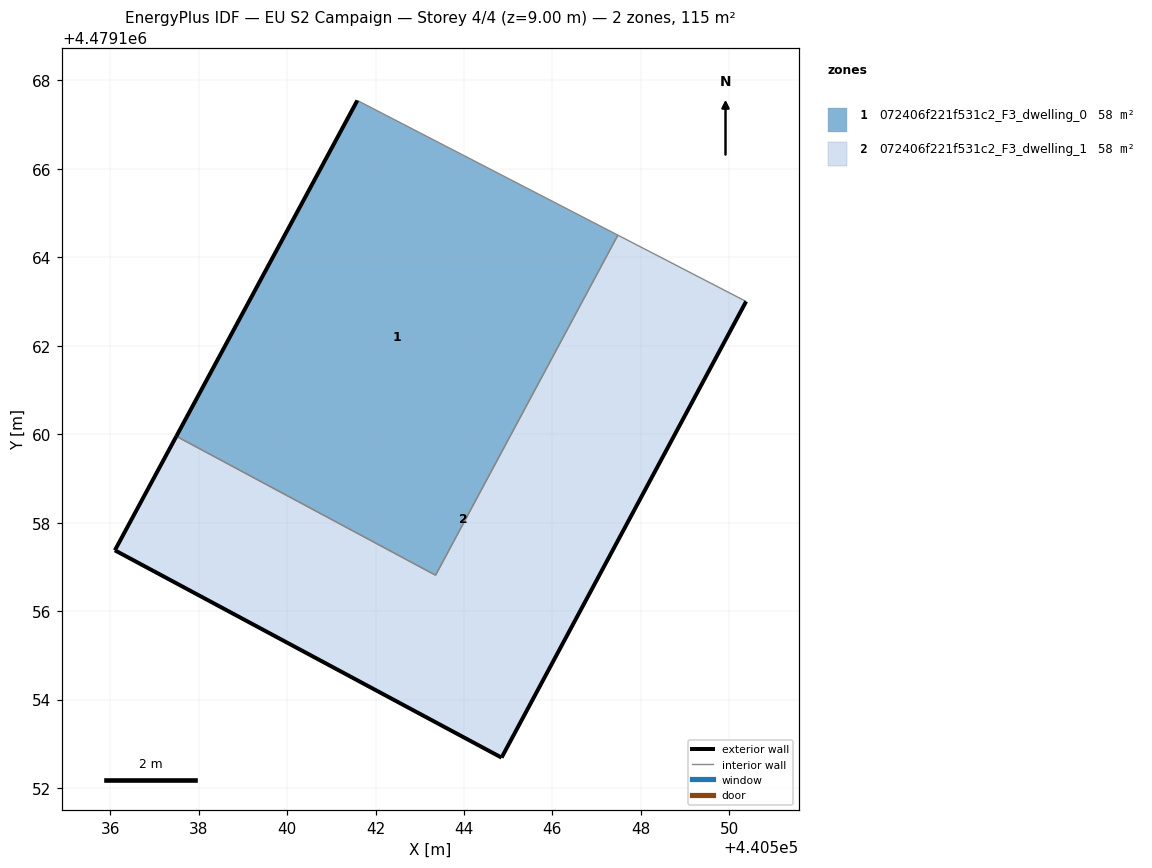
=== STOREY PLAN SPEC (per zone: floor XY polygon, exterior-wall plan segments, windows/doors) ===
zone 1: 072406f221f531c2_F3_dwelling_0  (57.6 m²)
  floor: (440543.36, 4479156.81) (440547.48, 4479164.50) (440541.59, 4479167.55) (440537.50, 4479159.95)
  exterior wall: (440537.50, 4479159.95) – (440541.59, 4479167.55)  [8.6 m]
  interior walls: 3
zone 2: 072406f221f531c2_F3_dwelling_1  (57.6 m²)
  floor: (440544.85, 4479152.69) (440550.38, 4479163.00) (440547.48, 4479164.50) (440543.36, 4479156.81) (440537.50, 4479159.95) (440536.11, 4479157.38)
  exterior wall: (440550.38, 4479163.00) – (440544.85, 4479152.69)  [11.7 m]
  exterior wall: (440544.85, 4479152.69) – (440536.11, 4479157.38)  [9.9 m]
  exterior wall: (440536.11, 4479157.38) – (440537.50, 4479159.95)  [2.9 m]
  interior walls: 3

=== DERIVED (storey summary) ===
Building: EU S2 Campaign
Storey: 4 of 4  (floor level z = 9.00 m)
Storey gross floor area: 115.2 m²
Zones on this storey: 2
  - 072406f221f531c2_F3_dwelling_0: floor 57.6 m²; exterior wall 8.6 m (25.9 m²); WWR 0.0%
  - 072406f221f531c2_F3_dwelling_1: floor 57.6 m²; exterior wall 24.6 m (73.7 m²); WWR 0.0%
Zone adjacency (shared interzone walls):
  - 072406f221f531c2_F3_dwelling_0 ↔ 072406f221f531c2_F3_dwelling_1